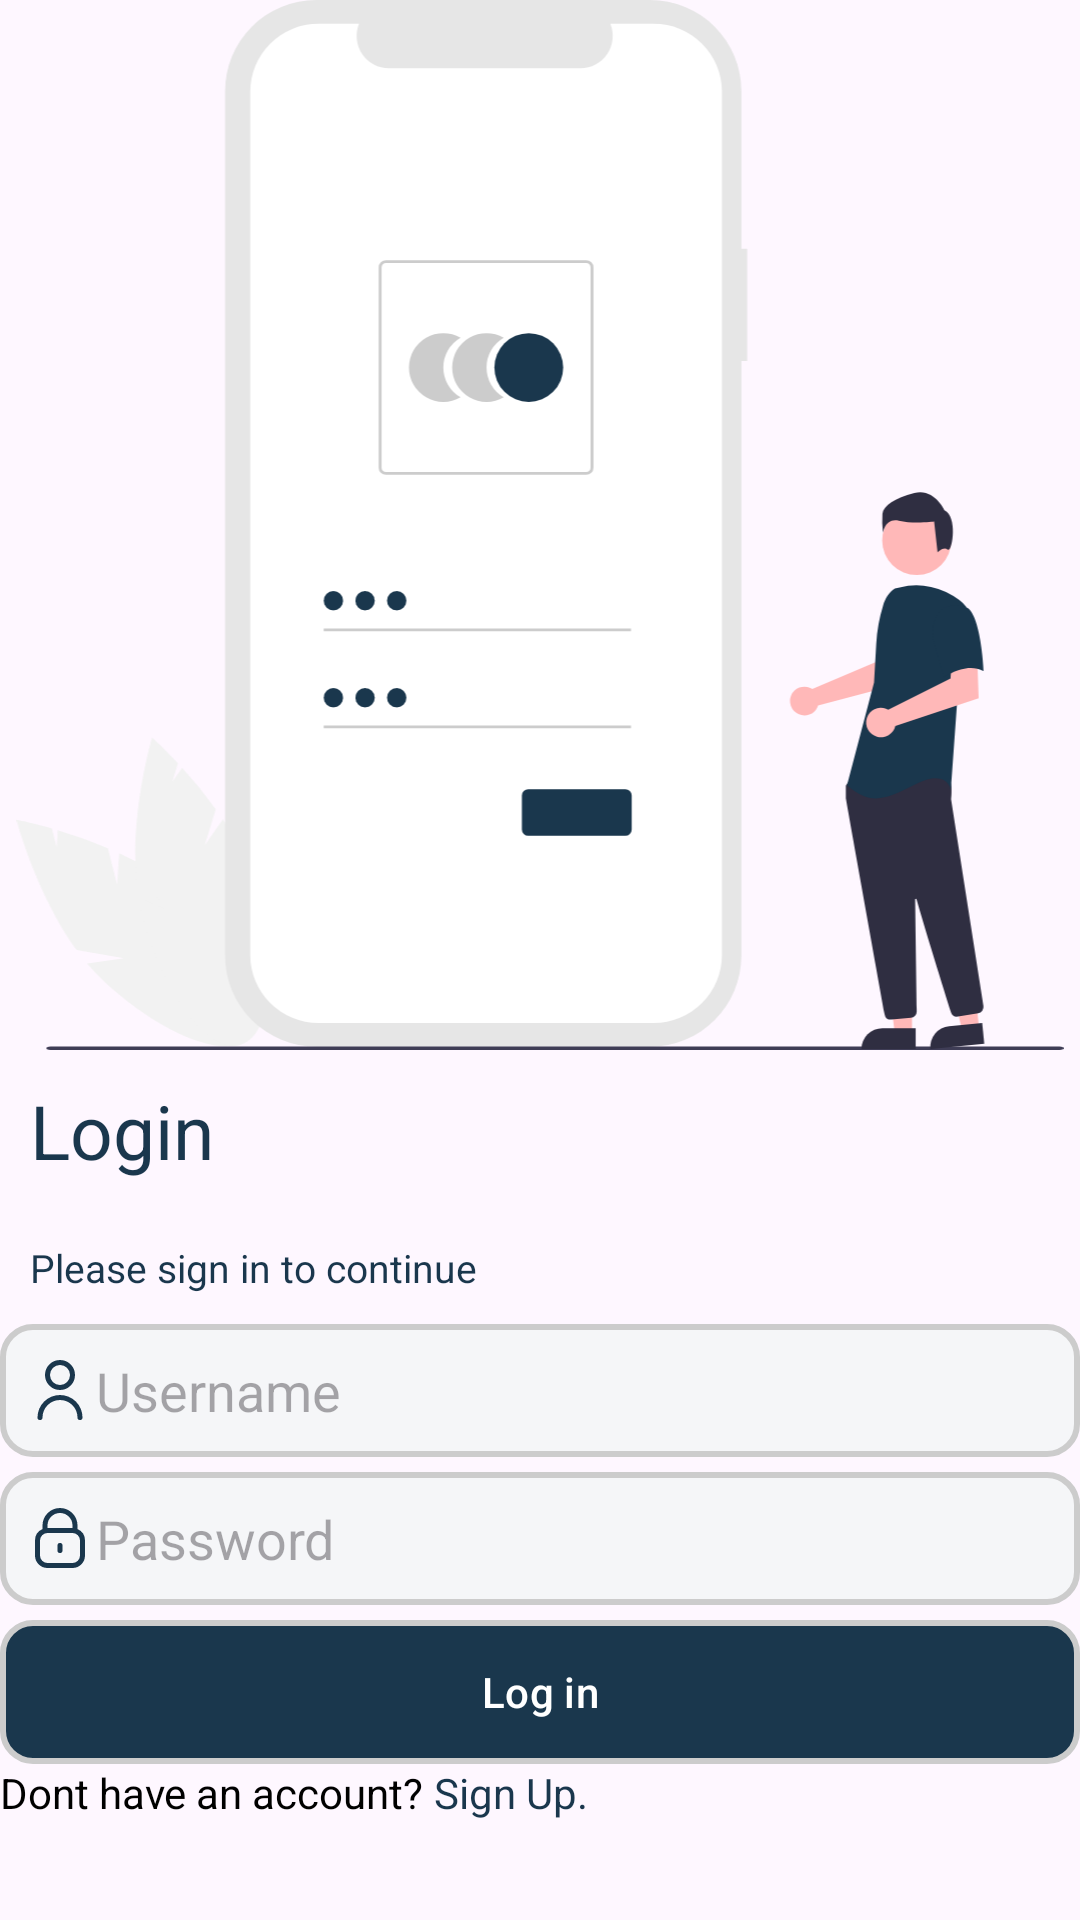

Write the Android layout XML for this screen, with the resource values it uses.
<!-- AndroidManifest.xml: activity theme Theme.CheckList.NoActionBar -->
<!-- res/layout/activity_login.xml -->
<?xml version="1.0" encoding="utf-8"?>
<LinearLayout xmlns:android="http://schemas.android.com/apk/res/android"
    xmlns:app="http://schemas.android.com/apk/res-auto"
    xmlns:tools="http://schemas.android.com/tools"
    android:layout_width="match_parent"
    android:layout_height="wrap_content"
    android:layout_marginTop="10dp"
    android:layout_marginLeft="20dp"
    android:layout_marginRight="20dp"
    tools:context=".activities.LoginActivity"
    android:orientation="vertical">

    <ImageView
        android:layout_width="wrap_content"
        android:layout_height="350dp"
        android:src="@drawable/login_svg" />

    <TextView
        android:layout_width="wrap_content"
        android:layout_height="wrap_content"
        android:text="Login"
        android:padding="10dp"
        android:paddingBottom="5dp"

        android:textSize="25dp"
        android:textColor="#1a374d" />

    <TextView
        android:layout_width="match_parent"
        android:layout_height="wrap_content"
        android:text="Please sign in to continue"
        android:textColor="#1a374d"
        android:padding="10dp"
        android:textSize="13dp"/>

    <EditText
        android:layout_width="match_parent"
        android:layout_height="wrap_content"
        android:id="@+id/emailText"
        android:padding="10dp"
        android:layout_marginBottom="5dp"
        android:hint="Username"
        android:drawableLeft="@drawable/user"
        android:drawablePadding="2dp"
        android:background="@drawable/rounded_corner_view_grey"/>
    <EditText
        android:layout_width="match_parent"
        android:layout_height="wrap_content"
        android:id="@+id/passwordText"
        android:inputType="textPassword"
        android:layout_marginBottom="5dp"
        android:padding="10dp"
        android:hint="Password"
        android:drawableLeft="@drawable/lock"
        android:drawablePadding="2dp"
        android:background="@drawable/rounded_corner_view_grey"/>
    <Button
        android:layout_width="match_parent"
        android:layout_height="wrap_content"
        android:id="@+id/logInButton"
        android:text="Log in"
        app:backgroundTint="@null"
        android:textColor="@color/white"
        android:background="@drawable/rounded_color_view_navy_blue"/>
    <LinearLayout
        android:layout_width="wrap_content"
        android:layout_height="wrap_content"
        android:orientation="horizontal">
    <TextView
        android:layout_width="wrap_content"
        android:layout_height="wrap_content"
        android:textColor="@color/black"
        android:text="Dont have an account? "/>
    <TextView
        android:layout_width="wrap_content"
        android:layout_height="wrap_content"
        android:textColor="@color/navy_blue"
        android:text="Sign Up."
        android:id="@+id/signInText"/>
    </LinearLayout>


</LinearLayout>
<!-- resources referenced by this layout -->
<resources>
  <color name="black">#FF000000</color>
  <color name="navy_blue">#1a374d</color>
  <color name="white">#FFFFFFFF</color>
  <!-- drawable lock (drawable) -->
  <vector xmlns:android="http://schemas.android.com/apk/res/android"
      android:width="20dp"
      android:height="20dp"
      android:viewportWidth="24"
      android:viewportHeight="24">
    <path
        android:fillColor="@color/navy_blue"
        android:pathData="M19,8.424V7A7,7 0,0 0,5 7V8.424A5,5 0,0 0,2 13v6a5.006,5.006 0,0 0,5 5H17a5.006,5.006 0,0 0,5 -5V13A5,5 0,0 0,19 8.424ZM7,7A5,5 0,0 1,17 7V8H7ZM20,19a3,3 0,0 1,-3 3H7a3,3 0,0 1,-3 -3V13a3,3 0,0 1,3 -3H17a3,3 0,0 1,3 3Z"/>
    <path
        android:fillColor="@color/navy_blue"
        android:pathData="M12,14a1,1 0,0 0,-1 1v2a1,1 0,0 0,2 0V15A1,1 0,0 0,12 14Z"/>
  </vector>
  <!-- drawable login_svg: vector/xml drawable (drawable, 6518 chars, omitted) -->
  <!-- drawable rounded_color_view_navy_blue (drawable) -->
  <?xml version="1.0" encoding="utf-8"?>
  <selector xmlns:android="http://schemas.android.com/apk/res/android">
      
      <item android:state_enabled="false">
          <shape android:shape="rectangle">
              <corners android:radius="10dp" />
              <stroke android:width="2dp" android:color="#ccc" />
              <solid android:color="@color/quantum_grey" /> 
          </shape>
      </item>
  
      
      <item>
          <shape android:shape="rectangle">
              <corners android:radius="10dp" />
              <stroke android:width="2dp" android:color="#ccc" />
              <solid android:color="#1a374d" />
          </shape>
      </item>
  </selector>
  <!-- drawable rounded_corner_view_grey (drawable) -->
  <?xml version="1.0" encoding="utf-8"?>
  <shape xmlns:android="http://schemas.android.com/apk/res/android"
      android:shape="rectangle">
  
      <corners android:radius="10dp"/>
      <stroke android:width="2dp" android:color="#ccc" />
      <solid android:color="#f5f6f8" />
  
  </shape>
  <!-- drawable user (drawable) -->
  <vector xmlns:android="http://schemas.android.com/apk/res/android"
      android:width="20dp"
      android:height="20dp"
      android:viewportWidth="24"
      android:viewportHeight="24">
    <path
        android:fillColor="@color/navy_blue"
        android:pathData="M12,12A6,6 0,1 0,6 6,6.006 6.006,0 0,0 12,12ZM12,2A4,4 0,1 1,8 6,4 4,0 0,1 12,2Z"/>
    <path
        android:fillColor="@color/navy_blue"
        android:pathData="M12,14a9.01,9.01 0,0 0,-9 9,1 1,0 0,0 2,0 7,7 0,0 1,14 0,1 1,0 0,0 2,0A9.01,9.01 0,0 0,12 14Z"/>
  </vector>
  <style name="Theme.CheckList.NoActionBar">
          <item name="windowActionBar">false</item>
          <item name="windowNoTitle">true</item>
      </style>
</resources>
